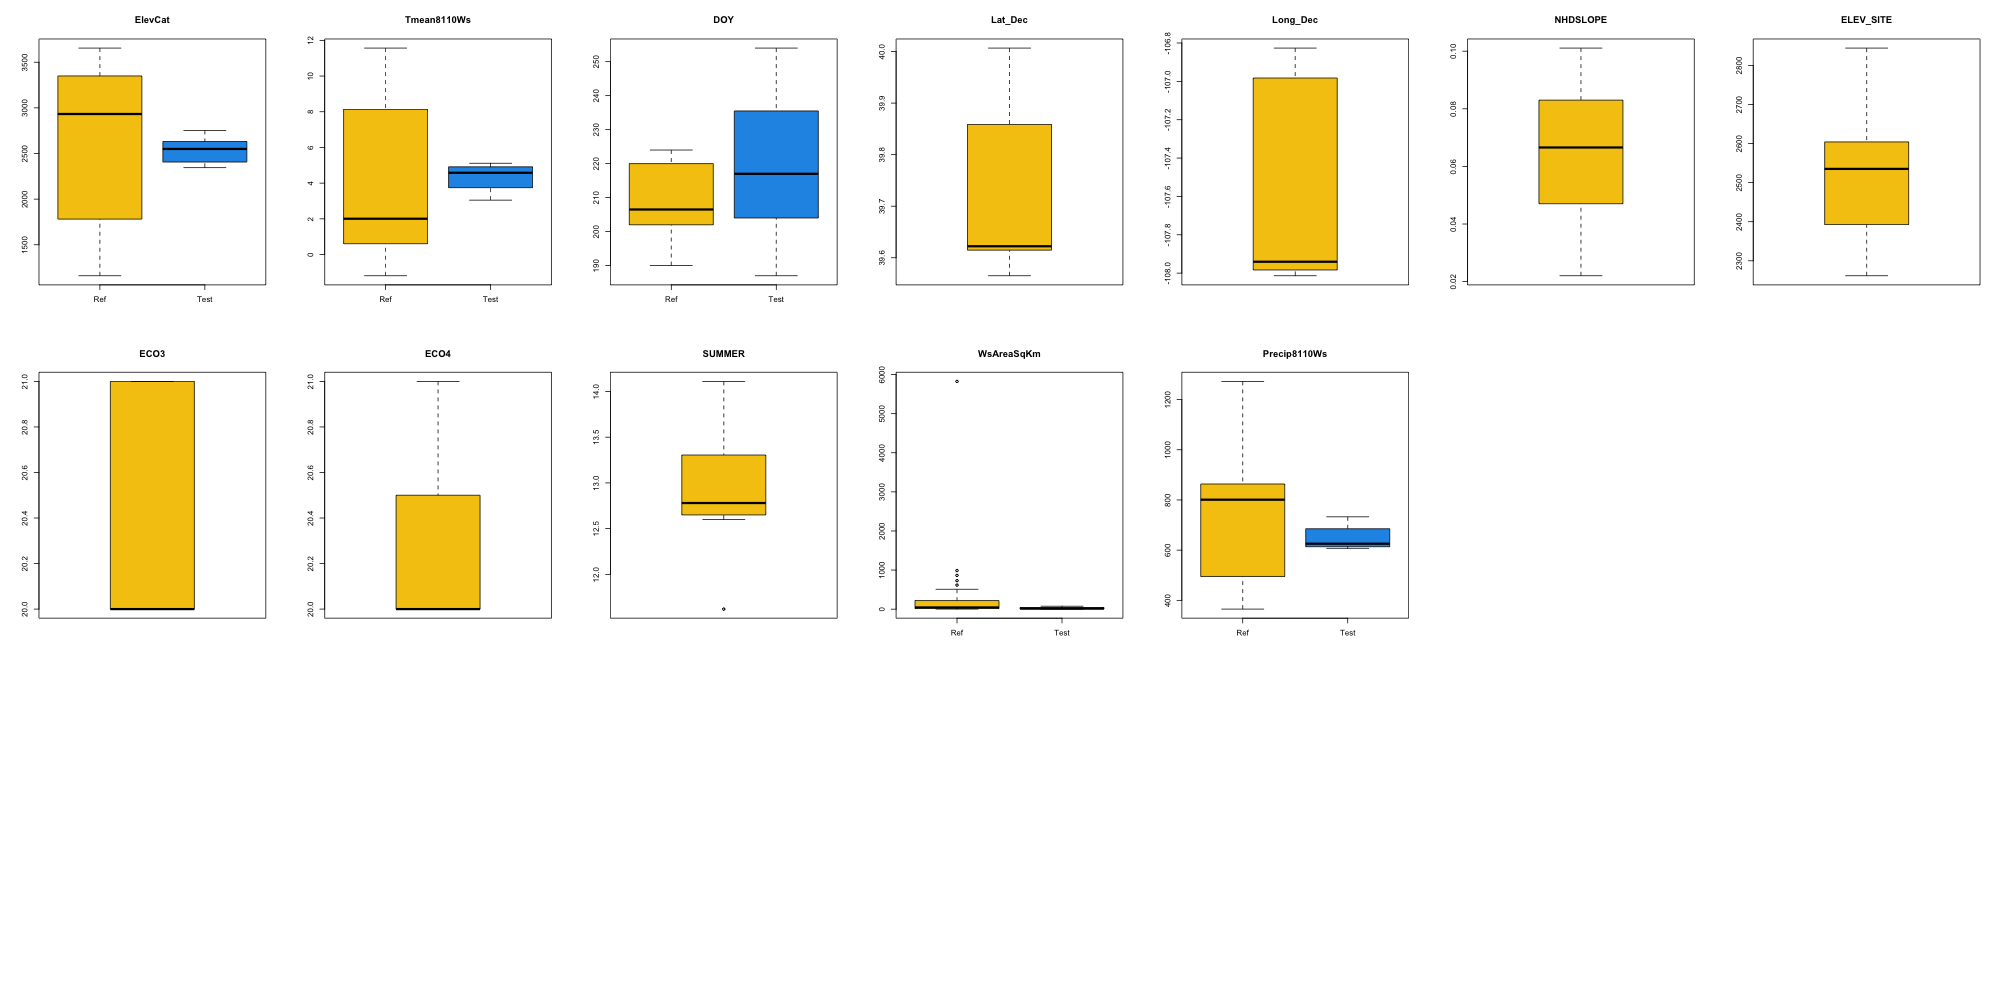

Values plotted in this chart, from the file beside it:
, ElevCat, Tmean8110Ws, DOY, Lat_Dec, Long_Dec, NHDSLOPE, ELEV_SITE, ECO3, ECO4, SUMMER, WsAreaSqKm, Precip8110Ws, sampleId
1, 2664, 4.58, 187, 39.62, -107.9, 0.06657, 2581, 20, 20c, 12.78, 2.155, 625.6, 184774
2, 2550, 4.802, 192, 39.61, -108, 0.03407, 2439, 20, 20e, 12.6, 29.88, 618.5, 184775
3, 2345, 3.111, 216, 39.91, -106.9, 0.06002, 2262, 21, 21d, 13.52, 76.07, 732.8, 184776
4, 2753, 3.047, 217, 40.01, -106.8, 0.08224, 2844, 21, 21e, 11.62, 4.273, 698.1, 184777
5, 2370, 4.382, 219, 39.81, -107.1, 0.1011, 2628, 21, 21f, 12.7, 17.58, 672.4, 184778
6, 2599, 5.115, 252, 39.57, -108, 0.08377, 2535, 20, 20e, 14.11, 2.019, 609, 184779
7, 2442, 5.026, 254, 39.62, -108, 0.02204, 2346, 20, 20e, 13.09, 55.18, 607.4, 184793
